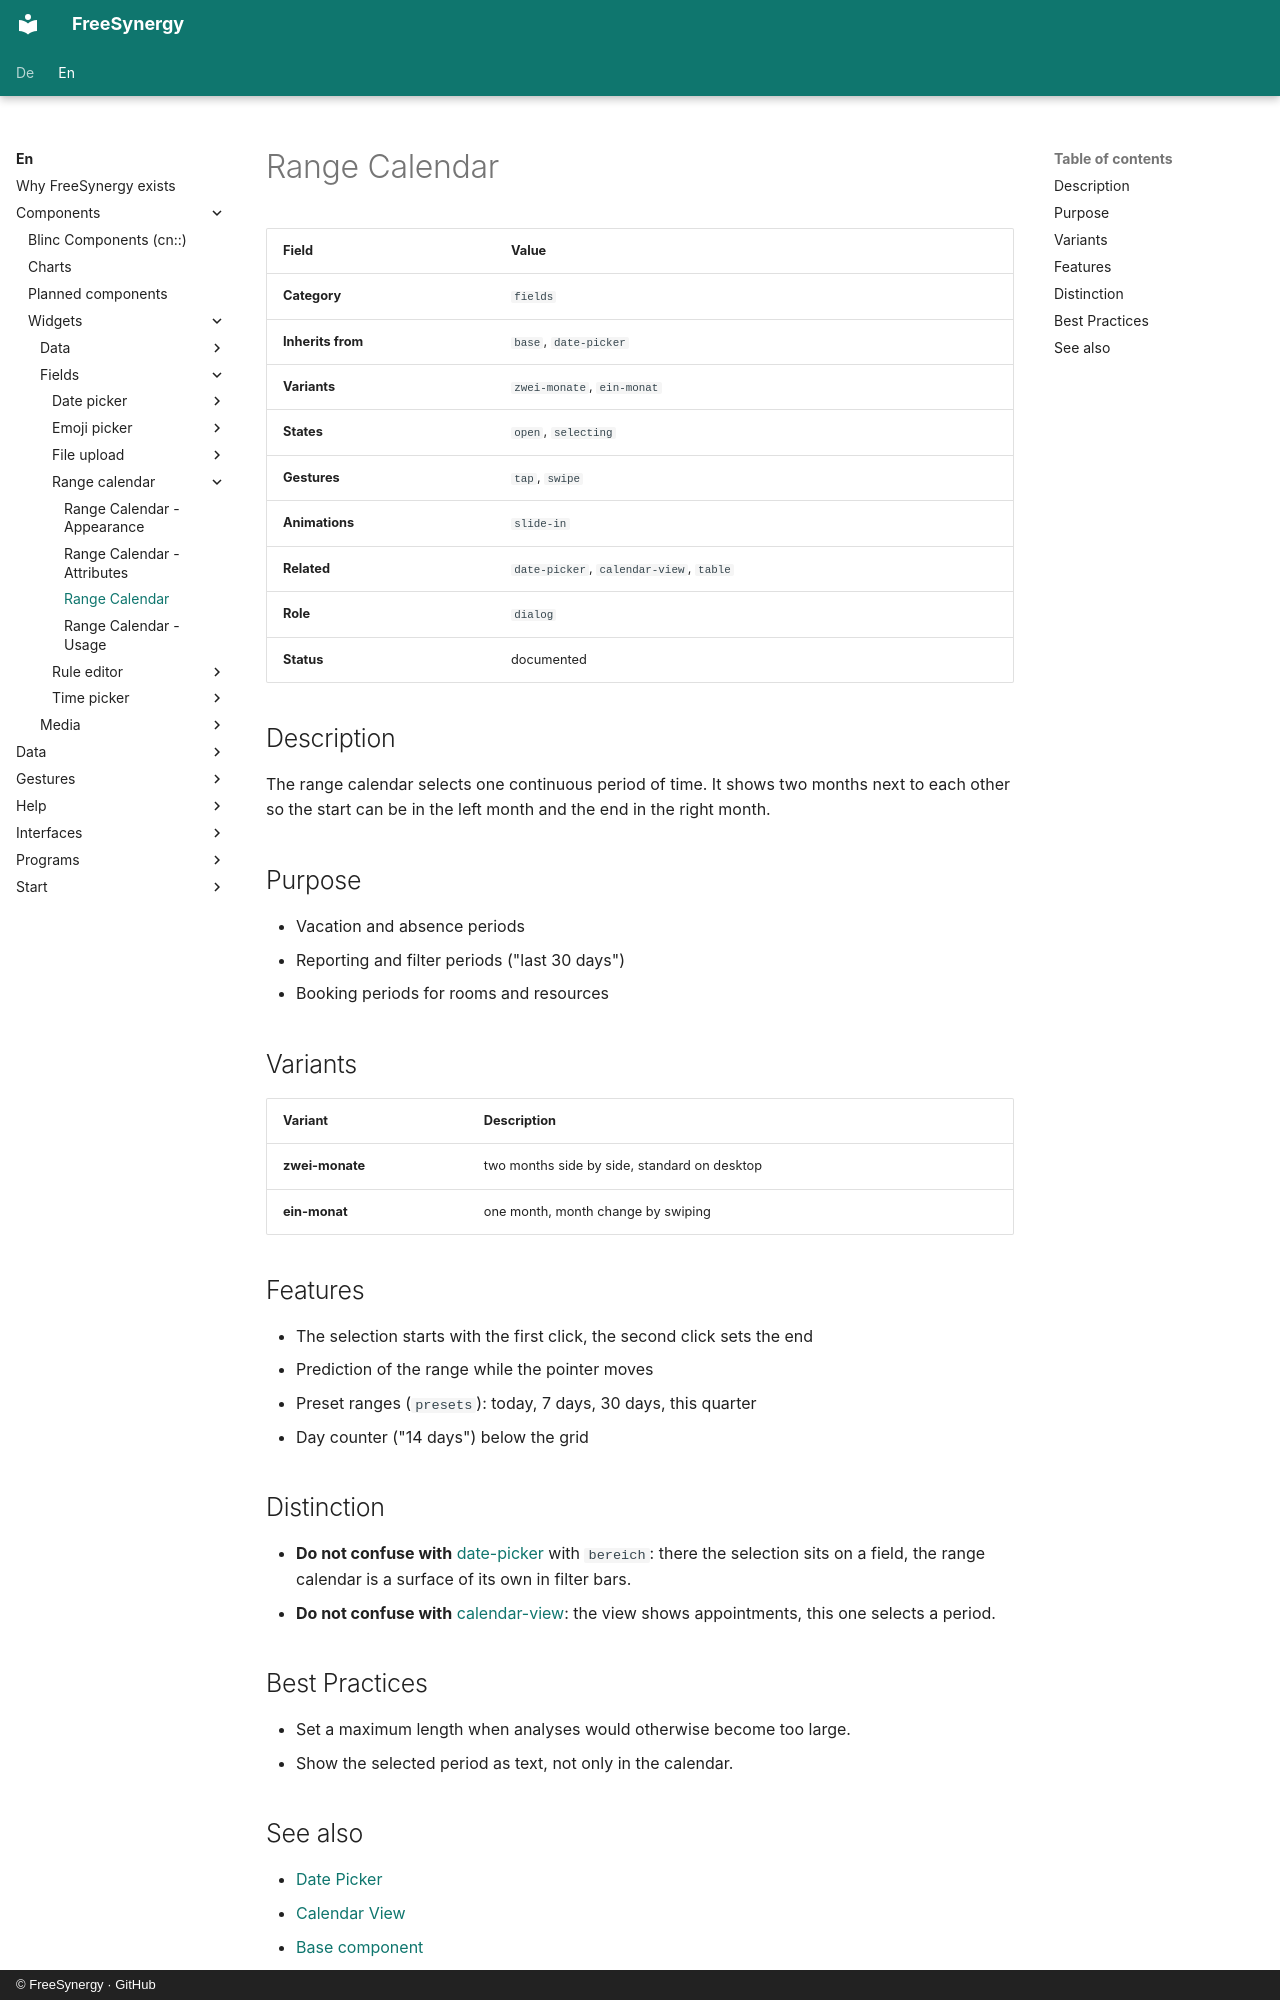

repository: FreeSynergy/fs-documentation · page: en/components/widgets/fields/range-calendar/description/index.html · generator: mkdocs · copyright: © FreeSynergy · GitHub

# Range Calendar

| Field | Value |
|-------|-------|
| **Category** | `fields` |
| **Inherits from** | `base`, `date-picker` |
| **Variants** | `zwei-monate`, `ein-monat` |
| **States** | `open`, `selecting` |
| **Gestures** | `tap`, `swipe` |
| **Animations** | `slide-in` |
| **Related** | `date-picker`, `calendar-view`, `table` |
| **Role** | `dialog` |
| **Status** | documented |

## Description

The range calendar selects one continuous period of time. It shows two months
next to each other so the start can be in the left month and the end in the right month.

## Purpose

- Vacation and absence periods
- Reporting and filter periods ("last 30 days")
- Booking periods for rooms and resources

## Variants

| Variant | Description |
|---------|-------------|
| **zwei-monate** | two months side by side, standard on desktop |
| **ein-monat** | one month, month change by swiping |

## Features

- The selection starts with the first click, the second click sets the end
- Prediction of the range while the pointer moves
- Preset ranges (`presets`): today, 7 days, 30 days, this quarter
- Day counter ("14 days") below the grid

## Distinction

- **Do not confuse with** [date-picker](../date-picker/) with `bereich`: there the
  selection sits on a field, the range calendar is a surface of its own in filter bars.
- **Do not confuse with** [calendar-view](../../data/calendar-view/): the view shows
  appointments, this one selects a period.

## Best Practices

- Set a maximum length when analyses would otherwise become too large.
- Show the selected period as text, not only in the calendar.
